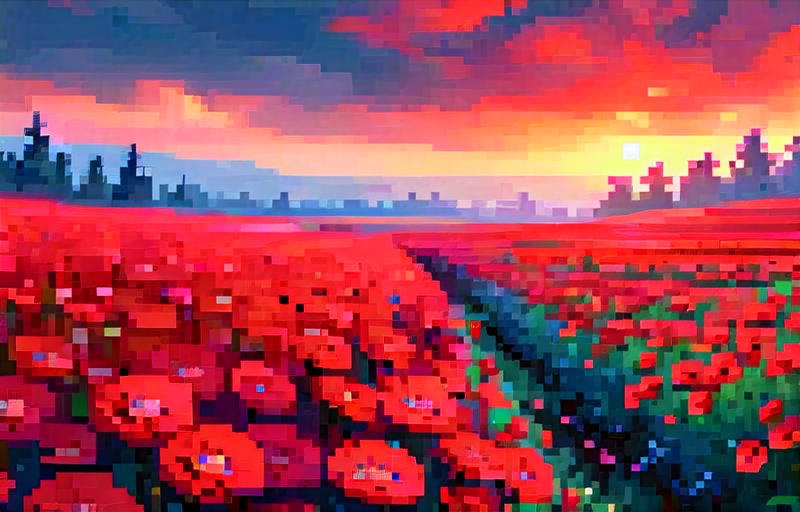
Generation parameters embedded in this image by AUTOMATIC1111 Stable Diffusion web UI or a fork of it (Forge, ...) (PNG 'parameters' text chunk):
a beautiful field of red flowers
Steps: 20, Sampler: DPM++ 2M Karras, CFG scale: 7, Seed: 3685068268, Size: 800x512, Model hash: 7adffa28d4, Model: pixelArtDiffusionXL_spriteShaper, Version: v1.8.0